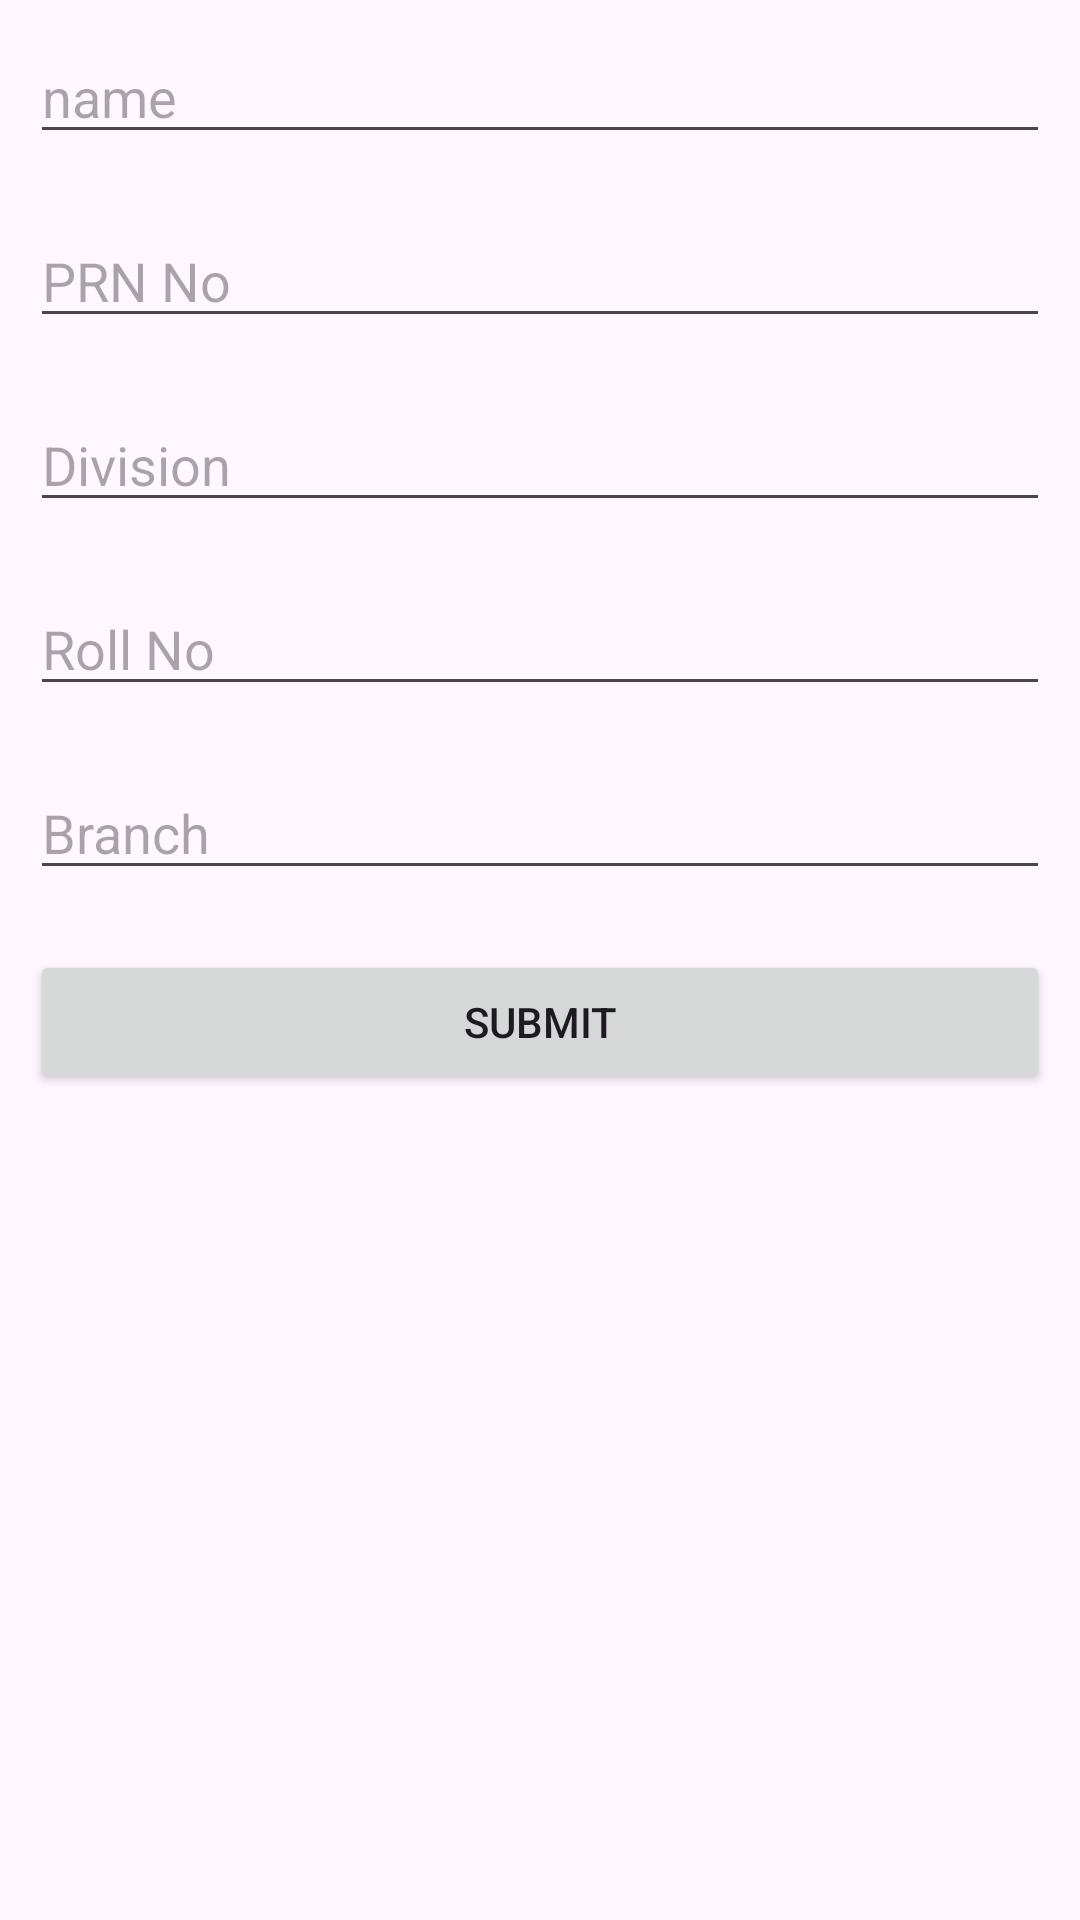

The Android layout XML behind this screen, and the referenced resources:
<!-- AndroidManifest.xml: application theme Theme.IIILProject -->
<!-- res/layout/activity_add_student.xml -->
<?xml version="1.0" encoding="utf-8"?>
<LinearLayout xmlns:android="http://schemas.android.com/apk/res/android"
    xmlns:app="http://schemas.android.com/apk/res-auto"
    xmlns:tools="http://schemas.android.com/tools"
    android:id="@+id/main"
    android:layout_width="match_parent"
    android:layout_height="match_parent"
    android:orientation="vertical"
    tools:context=".AddStudentActivity">


    <EditText
        android:id="@+id/name"
        android:layout_width="match_parent"
        android:layout_height="wrap_content"
        android:layout_margin="10dp"
        android:hint="name"/>

    <EditText
        android:id="@+id/prn"
        android:layout_width="match_parent"
        android:layout_height="wrap_content"
        android:layout_margin="10dp"
        android:hint="PRN No"/>


    <EditText
        android:id="@+id/division"
        android:layout_width="match_parent"
        android:layout_height="wrap_content"
        android:layout_margin="10dp"
        android:hint="Division"/>



    <EditText
        android:id="@+id/rollNo"
        android:layout_width="match_parent"
        android:layout_height="wrap_content"
        android:layout_margin="10dp"
        android:hint="Roll No"/>


    <EditText
        android:id="@+id/branch"
        android:layout_width="match_parent"
        android:layout_height="wrap_content"
        android:layout_margin="10dp"
        android:hint="Branch"/>


    <Button
        android:id="@+id/submit"
        android:layout_width="match_parent"
        android:layout_height="wrap_content"
        android:layout_margin="10dp"
        android:text="Submit"/>


</LinearLayout>
<!-- resources referenced by this layout -->
<resources>
  <style name="Theme.IIILProject" parent="Base.Theme.IIILProject" />
  <style name="Base.Theme.IIILProject" parent="Theme.Material3.DayNight.NoActionBar">
          
          
      </style>
</resources>
